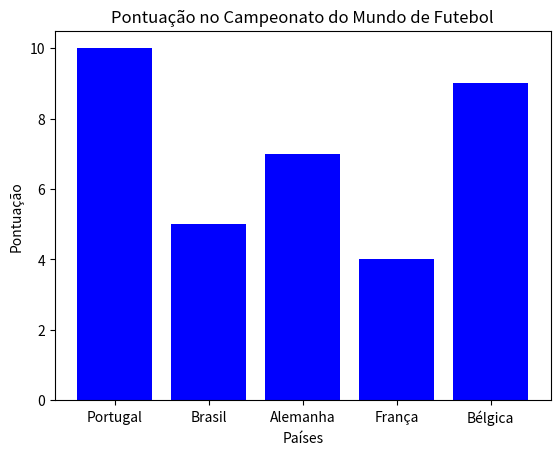

Reproduce this figure in Python.
# Gráfico de barras com matplotlib
# Disciplina: Aplicações Informáticas
# Autor: Rafael M.

import matplotlib.pyplot as plt

# Dados
paises = ['Portugal', 'Brasil', 'Alemanha', 'França', 'Bélgica']
pontos = [10, 5, 7, 4, 9]  

# Gráfico
plt.bar(paises, pontos, color='blue', align='center')
plt.xlabel('Países')
plt.ylabel('Pontuação')
plt.title('Pontuação no Campeonato do Mundo de Futebol')
plt.show()
